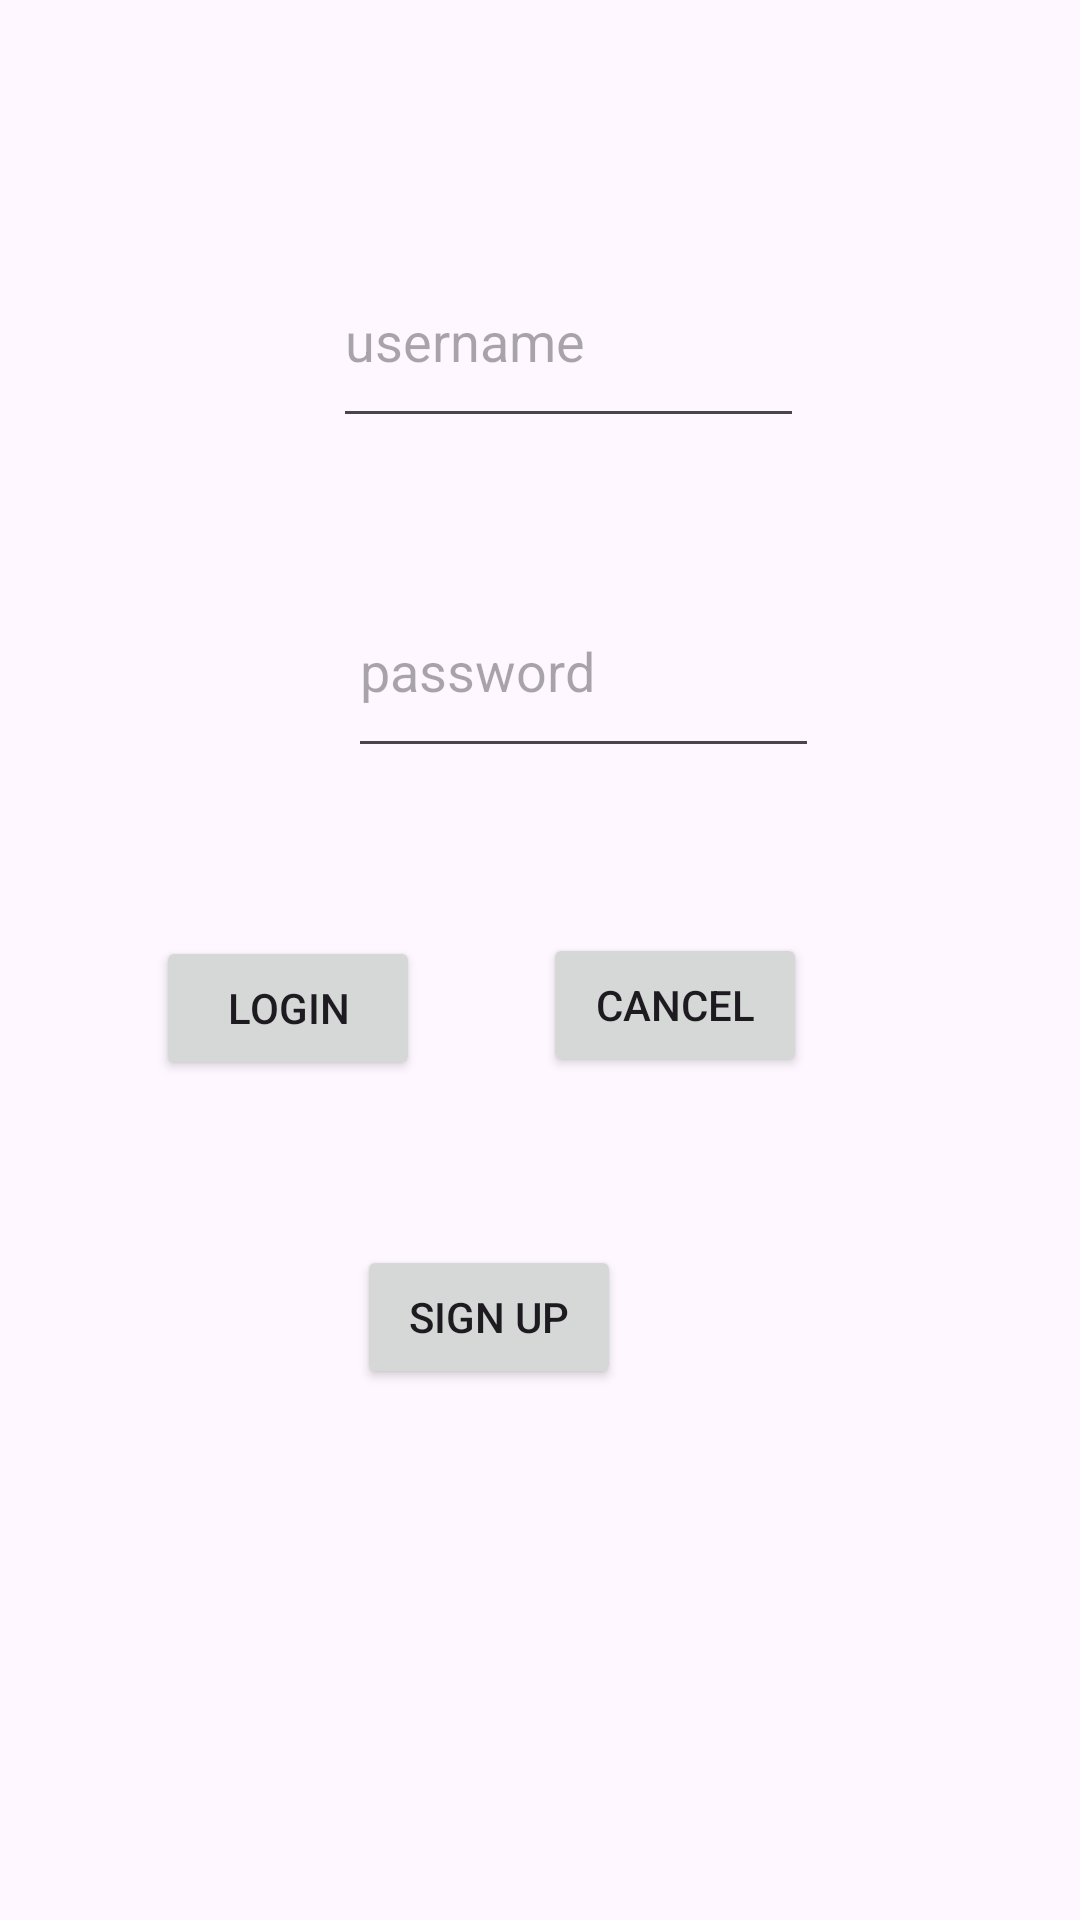

Layout XML and referenced resources for this Android screen:
<!-- AndroidManifest.xml: application theme Theme.MajdApplication -->
<!-- res/layout/activity_login.xml -->
<?xml version="1.0" encoding="utf-8"?>
<androidx.constraintlayout.widget.ConstraintLayout xmlns:android="http://schemas.android.com/apk/res/android"
    xmlns:app="http://schemas.android.com/apk/res-auto"
    xmlns:tools="http://schemas.android.com/tools"
    android:id="@+id/main"
    android:layout_width="match_parent"
    android:layout_height="match_parent"
    tools:context=".Login"
>

    <EditText
        android:id="@+id/us"
        android:layout_width="157dp"
        android:layout_height="68dp"
        android:layout_marginStart="111dp"
        android:layout_marginTop="78dp"
        android:hint="username"
        app:layout_constraintStart_toStartOf="parent"
        app:layout_constraintTop_toTopOf="parent" />

    <EditText
        android:id="@+id/pas"
        android:layout_width="157dp"
        android:layout_height="68dp"
        android:layout_marginStart="116dp"
        android:layout_marginTop="188dp"
        android:hint="password"
        app:layout_constraintStart_toStartOf="parent"
        app:layout_constraintTop_toTopOf="parent" />

    <Button
        android:id="@+id/log"
        android:layout_width="wrap_content"
        android:layout_height="wrap_content"
        android:layout_marginStart="52dp"
        android:layout_marginBottom="280dp"
        android:text="login"
        app:layout_constraintBottom_toBottomOf="parent"
        app:layout_constraintStart_toStartOf="parent" />

    <Button
        android:id="@+id/canc"
        android:layout_width="wrap_content"
        android:layout_height="wrap_content"
        android:layout_marginEnd="91dp"
        android:layout_marginBottom="281dp"
        android:text="cancel"
        app:layout_constraintBottom_toBottomOf="parent"
        app:layout_constraintEnd_toEndOf="parent" />

    <Button
        android:id="@+id/signup"
        android:layout_width="wrap_content"
        android:layout_height="wrap_content"
        android:layout_marginStart="141dp"
        android:layout_marginEnd="175dp"
        android:layout_marginBottom="177dp"
        android:text="sign up"
        app:layout_constraintBottom_toBottomOf="parent"
        app:layout_constraintEnd_toEndOf="parent"
        app:layout_constraintStart_toStartOf="parent" />

</androidx.constraintlayout.widget.ConstraintLayout>
<!-- resources referenced by this layout -->
<resources>
  <style name="Theme.MajdApplication" parent="Base.Theme.MajdApplication" />
  <style name="Base.Theme.MajdApplication" parent="Theme.Material3.DayNight.NoActionBar">
          
          
      </style>
</resources>
